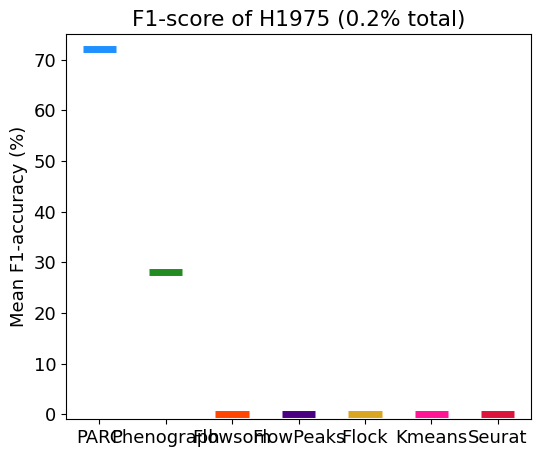

Python code for this plot: (Note: this script raises an exception after producing the figure.)
## doesnt visualize as well as box-plot

import numpy as np
import matplotlib as mpl
mpl.rcParams['figure.dpi'] = 350
import matplotlib.pyplot as plt
plt.rcParams["font.family"] = "Times New Roman"
plt.rcParams['font.size'] = '13'
## agg backend is used to create plot as a .png file
#mpl.use('agg')
dataset = 'Spike_H1975'
import matplotlib.pyplot as plt
#Lung Cancer Dataset
if dataset == "Lung_Cancer":
    title = 'Lung Cancer - Mean F1-accuracy'
    PARC = np.array([98.8]) #10-70 clusters,
    Pheno = np.array([98.1])
    #FlowSOM= np.array([79.65,87.95,82.02,89.63,	90.81,	90.81,	95.16,	95.16,	95.48,	95.48,	95.48,	93.17,	93.97,	89.99])#79.6559,	82.02, 90.67 Aug2019
    FlowSOM = np.array([66.1,79.65,80.1,80.8,82.02,82.44,90.6,90.6]) #n_clus =9, 10, 12,14,...,24 Nov2019
    FlowPeaks= np.array([35.749])
    FLOCK= np.array([66.54])
    #KMeans= np.array([78.19,91.55,	91.088,	91.66,	93.157,	91.342,	89.065,	93.6125502,93.90458,93.6, 94.23, 94.65,	93.9])#78.1958723,	91.55,Aug 2019
    KMeans = np.array([65.67408, 75.24580437,85.71410,78.506,90.8694,91.6191254, 91.6298,91.241976,92]) #clusters from 10-24 in intervals of 2 Nov2019

if dataset == "Spike_H1975":
    title = 'F1-score of H1975 (0.2% total)'
    PARC = np.array([72])#6,72.2,62.2,67,79.3,70,72,79,72,72]) #10-70 clusters,
    Pheno = np.array([28])#0,70.4,67,0,0,72.4,70,0,0,0,0,0,0,0,0])
    FlowSOM= np.array([	0])
    FlowPeaks= np.array([0])
    FLOCK= np.array([0])
    KMeans= np.array([	0])
    Seurat = np.array([0])
#10X PBMC Gene dataset
if dataset == "10X_PBMC":
    title = "10X_PBMC - Mean F1-accuracy"
    PARC = np.array([72.5])
    Pheno = np.array([66.515])
    FlowSOM= np.array([	57.27,	57.44,	67.24,	67.65,	67.86,	67.46,	68.21267,	67.86,	67.94,	67.95,	67.99,	63.73328231, 46.24,57.42]) #46.24,	57.42#20Grid
    FlowPeaks= np.array([2.8579])
    FLOCK= np.array([19.49])
    KMeans= np.array([	66.24522869,	69.30109553,	68.96895879,	67.98098267,	68.37358721,	68.20055709,	67.00916829,	67.9509312,	68.98352134,	68.33425971,	68.39412102,50.38540195,56.91918195])#50.38540195,56.91918195,
    Seurat = np.array([64])
if dataset == 'Levine_13dim':
    title = 'Levine_13dim- Mean F1-accuracy'
    PARC = np.array([49.0]) #10-70 clusters,
    Pheno = np.array([46.1])
    #FlowSOM= np.array([40.24,38.6,		34.7,	36,	35.46,	36.9,	30.3,	34.7,	30.19,	27.7,	23.76]) #51.22,41.9 Aug2019
    FlowSOM = np.array([34.7, 36, 35.46, 36.9, 30.3, 34.7, 30.19, 27.7])  # 51.22,41.9 Nov2019
    FlowPeaks= np.array([21.49])
    FLOCK= np.array([37.85])
    KMeans= np.array([42.8,	43.5,	42.4,	43.1,	44.1,	43.7,	47.1,	47.7,	43.2,	41.9,	27.7])#43.1,43.2
    Seurat = np.array([46])

if dataset == "Levine_32dim":
    title = 'Levine_32dim - Mean F1-accuracy'
    PARC = np.array([62.4]) #10-70 clusters,
    Pheno = np.array([56.27])
    FlowSOM = np.array([71.2,58.1,56.8,55.65,55.2,53.1,53.2,54.44,53.9]) #ntype-2*ntypes
    #FlowSOM= np.array([	67.7,	78.1,	71.2,	74.2,	55.65,	53.1,	54.44,40.8]) #aug2019 72.12,	73.64,
    FlowPeaks= np.array([23.65])
    FLOCK= np.array([72.68])
    KMeans= np.array([47.2,	45.4,	51.7,	44.8,	48.8,	49.4,	45.8,	50.1]) ##54.5,	54.2,aug2019
    Seurat = np.array([55.6])

if dataset == "Samusik_01":
    title = 'Samusik_01 - Mean F1-accuracy'
    PARC = np.array([64.2]) #10-70 clusters,
    Pheno = np.array([61.3])
    FlowSOM= np.array([66.91,70.97,	66.58,	68.79,	71.08,	69.1,	69.39,	67.1,	57.81,	63.85,	53.1,	44.7,	26.4,	16.9])#66.91,70.97,
    FlowPeaks= np.array([5.78])
    FLOCK= np.array([60.77])
    KMeans= np.array([53.3,60.5,59.1,	57.7, 55.7,	54,	54.6,	55.1,	52.8,	45.7,	42.4,	29.7,	29.7])#53.3,60.5,
    Seurat = np.array([58.17])

if dataset == "Samusik_all":
    title = 'Samusik_all - Mean F1-accuracy'
    PARC = np.array([66.5, 66.5,66.5, 66.5,66.5, 66.5,66.5, 66.5,66.5, 66.5,66.5]) #10-70 clusters,
    Pheno = np.array([65.8,65.8,65.8,65.8,65.8,65.8,65.8,65.8,65.8,65.8,65.8])
    #FlowSOM= np.array([72.68,	69.75,	69.64,	70.85,	65.65,	64.4,	61.86,	58.67,	53.23,	45.25,	32.98])#72.22,	70.1 aug2019
    FlowSOM = np.array( [69.94,69.67, 65.65, 64.4,62.4, 61.86, 58.67, 55.13,54.16,55.6,54.2,53.23])  # k + n to 2n_classes // Nov2019

    FlowPeaks= np.array([32.25,32.25,32.25,32.25,32.25,32.25,32.25,32.25,32.25,32.25,32.25])
    FLOCK= np.array([63.108,63.108,63.108,63.108,63.108,63.108,63.108,63.108,63.108,63.108,63.108,])
    #KMeans= np.array([	60.6,	54,	60,	59.8,	60.1,	61.52,	55.2,	54.3,	40.3])#aug2019
    KMeans = np.array([59.4, 54, 60, 59.8, 60.1, 61.52, 55.2, 54.3, 40.3, 37.2])  # // nov2019
    Seurat = np.array([62])# nov2019 average of default 10pcs and full feature input
if dataset == "Mosmann_rare":
    title = 'Mosmann_rare - Mean F1-accuracy'
    PARC = np.array([61.5]) #10-70 clusters,
    Pheno = np.array([50])
    FlowSOM= np.array([	64.3,	11.1,	65.6,	68.13,	65.3,	69.33,	65.23,	9.25,	10.17,	8.79,	10.4,10.7])#67.96,	10.7
    FlowPeaks= np.array([0])
    FLOCK= np.array([10.2])
    KMeans= np.array([	12.3,	11.9,	11.5,	11,	10.9,	10.4,	5.3,	1,	3,	0,	0,])#18.7,12.5,
    Seurat = np.array([49])
if dataset == "Nilsson_rare":
    title = 'Nilsson_rare - Mean F1-accuracy'
    PARC = np.array([49.5]) #10-70 clusters,
    Pheno = np.array([17.9])
    FlowSOM= np.array([	56.03,	42.96,	38.77,	53.63,	36.77,	55.86,	58.36,	29.13,	59.44,	31.85,	0.073,	0.051,36.36])#36.36,	50.8,
    FlowPeaks= np.array([1.61])
    FLOCK= np.array([8.89])
    KMeans= np.array([	53.1,	53.1,	52.7,	24.63,	24.4,	21.1,	20.9,	20.6,	8.8,	10])#55.3,	53.1,
    Seurat = np.array([18])
# Color codes: https://matplotlib.org/examples/color/named_colors.html
#boxColors = ['deepskyblue', 'mediumaquamarine' ,'coral','blueviolet','gold','hotpink']
boxColors = ['deepskyblue', 'mediumaquamarine' ,'peachpuff','blueviolet','gold','lightpink','tomato']
boxOutlineColors = ['dodgerblue', 'forestgreen' ,'orangered','indigo','goldenrod','deeppink','crimson']


data_to_plot = [PARC, Pheno, FlowSOM, FlowPeaks, FLOCK, KMeans, Seurat]

#data_to_plot = np.concatenate(data_to_plot).reshape(())
print('data to plot', data_to_plot)
# Create a figure instance
fig = plt.figure(1, figsize=(6, 5))

# Create an axes instance
ax = fig.add_subplot(111)
# Create the boxplot



## add patch_artist=True option to ax.boxplot()
## to get fill color
bp = ax.boxplot(data_to_plot, patch_artist=True)


## change color and linewidth of the whiskers
whisker_color_i =0
count = 0
for whisker in bp['whiskers']:
    whisker.set(color=boxOutlineColors[whisker_color_i], linewidth=1)
    print(whisker_color_i)
    if count%2==1:
        whisker_color_i = whisker_color_i + 1
    count = count+1

print(whisker_color_i,'number of whiskers')
## change color and linewidth of the caps
cap_color_i =0
count = 0
for cap in bp['caps']:
    cap.set(color=boxOutlineColors[cap_color_i], linewidth=1)
    if count%2 ==1: cap_color_i = cap_color_i+1
    count =count+1
print(count, 'number of caps')
## change color and linewidth of the medians
median_color_i = 0
for median in bp['medians']:
    median.set(color=boxOutlineColors[median_color_i], linewidth=5)
    median_color_i = median_color_i+1
## change the style of fliers and their fill
for flier in bp['fliers']:
    flier.set(marker='o', color='#e7298a', alpha=0.5)

face_color_i=0
## change outline color, fill color and linewidth of the boxes
for box in bp['boxes']:
    # change outline color
    box.set( color=boxOutlineColors[face_color_i], linewidth=0)
    # change fill color
    box.set( facecolor = boxColors[face_color_i] )
    face_color_i =face_color_i+1
x_labels_str = ['PARC',"Phenograph",'Flowsom', "FlowPeaks","Flock", "Kmeans", "Seurat"]
'''
#add a basic legend https://matplotlib.org/gallery/statistics/boxplot_demo.html
x0 = 0.15
y0 = 0.15
count = 0

for i in range(0,6):
    fig.text(x0, y0+count*0.04, x_labels_str[count], backgroundcolor = 'white', color=boxOutlineColors[count], weight='bold',
         size='small')
    count = count +1
'''
## Custom x-axis labels
ax.set_ylim([-1,75])
ax.set_xticklabels(x_labels_str)
#plt.xticks(rotation=20)
ax.set_ylabel('Mean F1-accuracy (%)')
ax.set_title(title)
plt.show()
#fig.savefig('/home/<user>/Thesis/10x_visuals/PBMC/'+title+'.png', bbox_inches='tight')
fig.savefig('/home/<user>/Thesis/Paper_writing/Paper_Figures/'+title+'Nov.tif', bbox_inches='tight',dpi = 350,format = 'png')